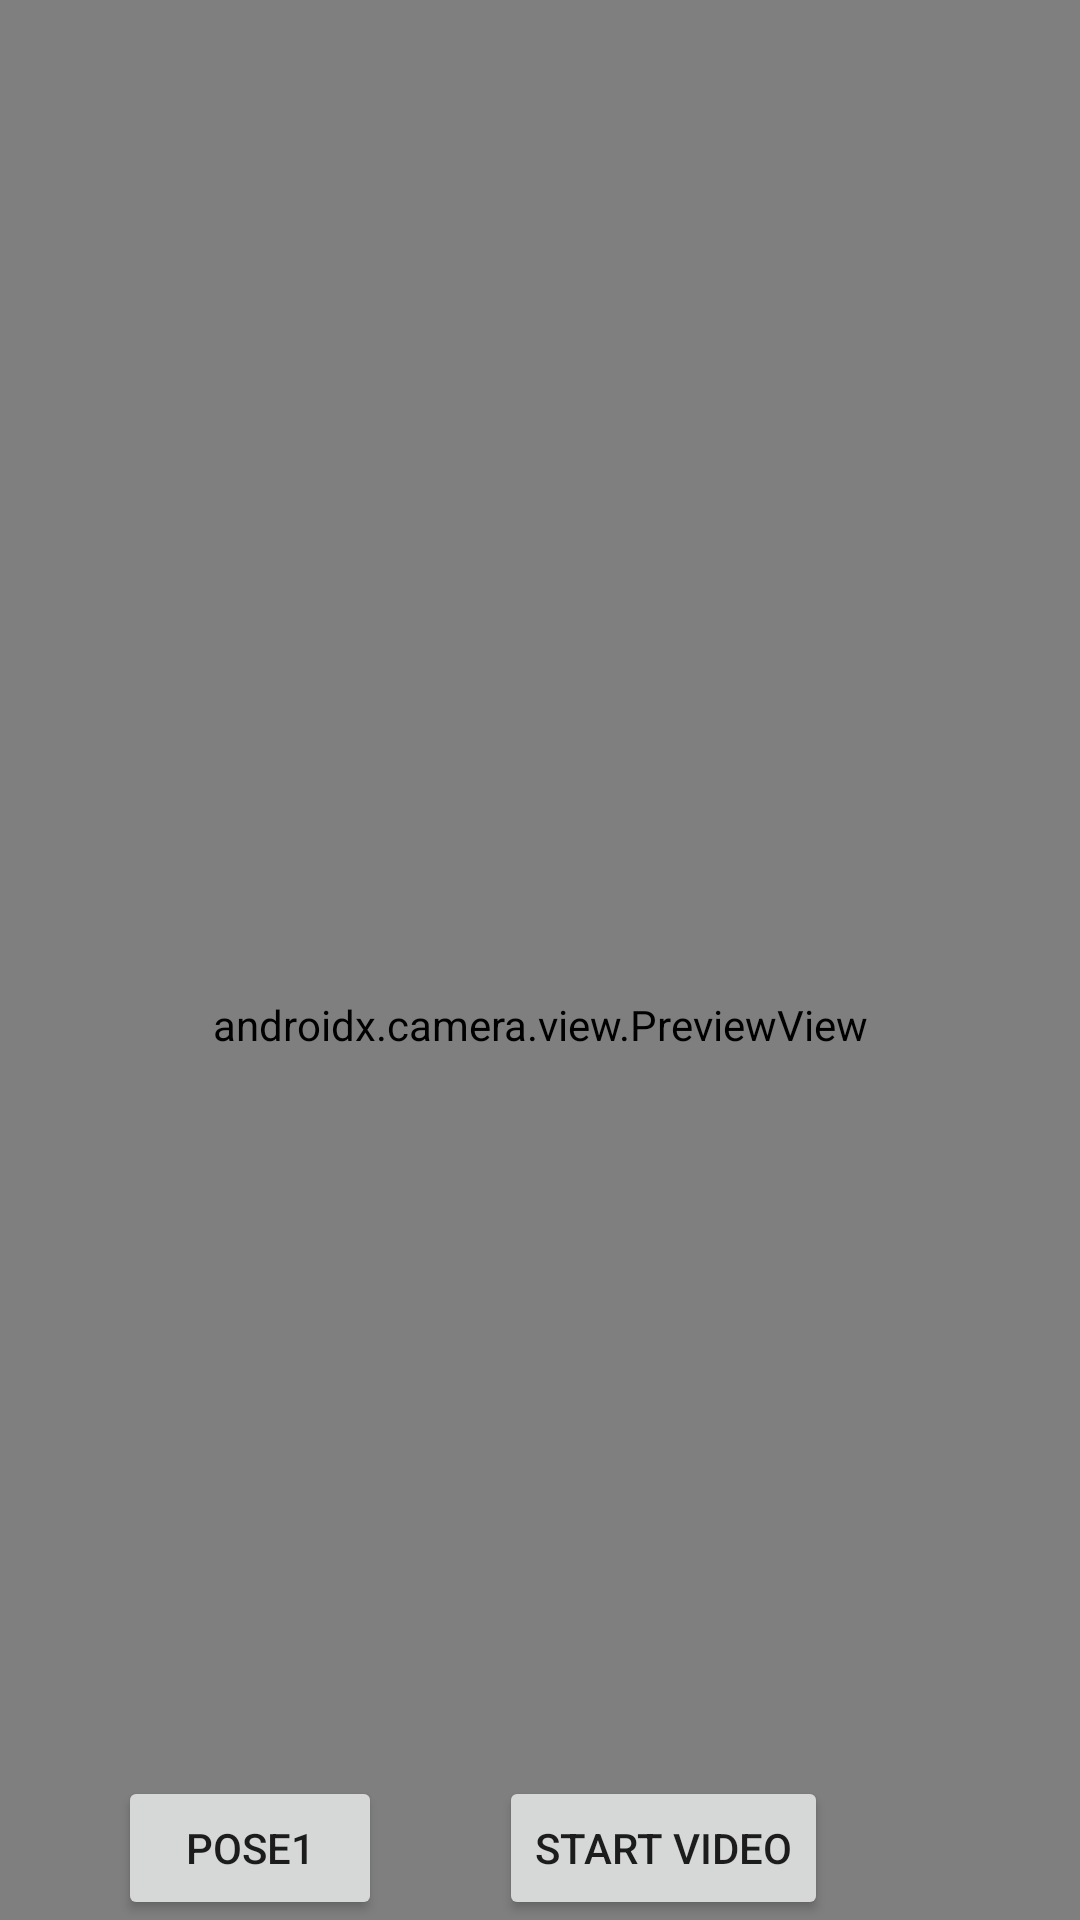

Produce the Android XML layout that renders to this screen, including the resource entries it uses.
<!-- AndroidManifest.xml: application theme Theme.PoseApp -->
<!-- res/layout/fragment_first.xml -->
<?xml version="1.0" encoding="utf-8"?>
<androidx.constraintlayout.widget.ConstraintLayout xmlns:android="http://schemas.android.com/apk/res/android"
    xmlns:app="http://schemas.android.com/apk/res-auto"
    xmlns:tools="http://schemas.android.com/tools"
    android:layout_width="match_parent"
    android:layout_height="match_parent"
    tools:context=".FirstFragment">

    


    <androidx.camera.view.PreviewView
        android:id="@+id/previewView"
        android:layout_width="match_parent"
        app:layout_constraintBottom_toTopOf="@+id/guideline2"
        app:layout_constraintEnd_toEndOf="parent"
        app:layout_constraintStart_toStartOf="parent"
        app:layout_constraintTop_toTopOf="parent"
        android:layout_height="0dp" />


    <Button
        android:id="@+id/ButtonPoseModel1"
        android:layout_width="wrap_content"
        android:layout_height="wrap_content"
        android:text="Pose1"
        app:layout_constraintBottom_toBottomOf="parent"
        app:layout_constraintEnd_toStartOf="@+id/ButtonVideo"
        app:layout_constraintStart_toStartOf="parent" />

    <Button
        android:id="@+id/ButtonVideo"
        android:layout_width="wrap_content"
        android:layout_height="wrap_content"
        android:layout_marginEnd="84dp"
        android:text="Start Video"
        app:layout_constraintBottom_toBottomOf="parent"
        app:layout_constraintEnd_toEndOf="parent" />

    <androidx.constraintlayout.widget.Guideline
        android:id="@+id/guideline2"
        android:layout_width="wrap_content"
        android:layout_height="wrap_content"
        android:orientation="horizontal"
        app:layout_constraintGuide_begin="683dp" />


</androidx.constraintlayout.widget.ConstraintLayout>
<!-- resources referenced by this layout -->
<resources>
  <style name="Theme.PoseApp" parent="Theme.MaterialComponents.DayNight.DarkActionBar">
          
          <item name="colorPrimary">@color/blue</item>
          <item name="colorPrimaryVariant">@color/blueDark</item>
          <item name="colorOnPrimary">@color/white</item>
          
          <item name="colorSecondary">@color/teal_200</item>
          <item name="colorSecondaryVariant">@color/teal_700</item>
          <item name="colorOnSecondary">@color/black</item>
          
          <item name="android:statusBarColor" tools:targetApi="l">?attr/colorPrimaryVariant</item>
          
  
      </style>
  <color name="blue">#FF0086F1</color>
  <color name="blueDark">#014378</color>
  <color name="white">#FFFFFF</color>
  <color name="teal_200">#FF03DAC5</color>
  <color name="teal_700">#FF018786</color>
  <color name="black">#FF000000</color>
</resources>
